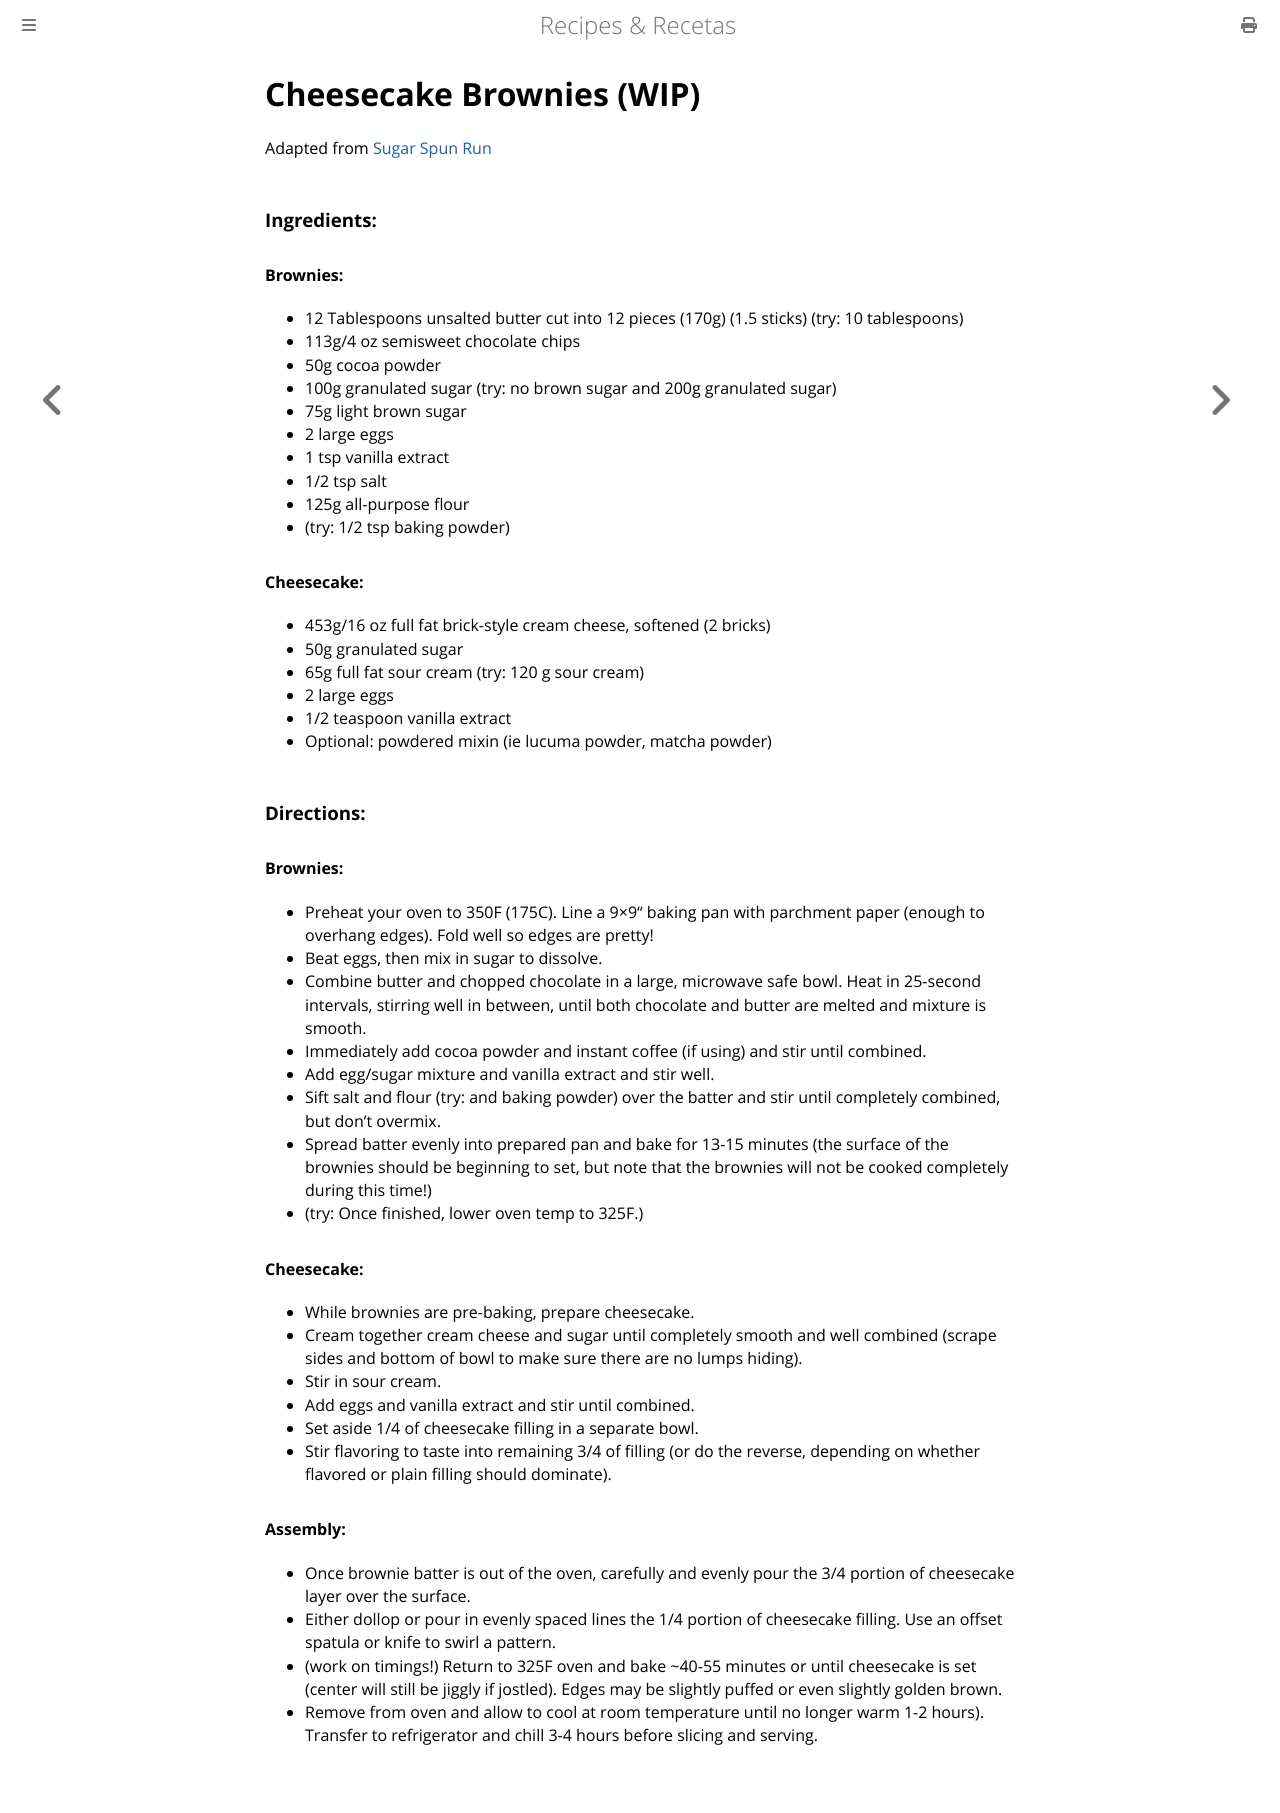

repository: nrxus/recipes · page: baked/cheesecake_brownies.html · generator: mdbook

Cheesecake Brownies (WIP)
============================
Adapted from [Sugar Spun Run](https://sugarspunrun.com/cheesecake-brownies/)

### Ingredients:
#### Brownies:
* 12 Tablespoons unsalted butter cut into 12 pieces (170g) (1.5 sticks) (try: 10 tablespoons)
* 113g/4 oz semisweet chocolate chips
* 50g cocoa powder
* 100g granulated sugar (try: no brown sugar and 200g granulated sugar)
* 75g light brown sugar
* 2 large eggs
* 1 tsp vanilla extract
* 1/2 tsp salt
* 125g all-purpose flour
* (try: 1/2 tsp baking powder)

#### Cheesecake:
* 453g/16 oz full fat brick-style cream cheese, softened (2 bricks)
* 50g granulated sugar
* 65g full fat sour cream (try: 120 g sour cream)
* 2 large eggs
* 1/2 teaspoon vanilla extract
* Optional: powdered mixin (ie lucuma powder, matcha powder)

### Directions:
#### Brownies:
* Preheat your oven to 350F (175C). Line a 9×9" baking pan with parchment paper (enough to overhang edges). Fold well so edges are pretty!
* Beat eggs, then mix in sugar to dissolve.
* Combine butter and chopped chocolate in a large, microwave safe bowl. Heat in 25-second intervals, stirring well in between, until both chocolate and butter are melted and mixture is smooth.
* Immediately add cocoa powder and instant coffee (if using) and stir until combined.
* Add egg/sugar mixture and vanilla extract and stir well.
* Sift salt and flour (try: and baking powder) over the batter and stir until completely combined, but don't overmix.
* Spread batter evenly into prepared pan and bake for 13-15 minutes (the surface of the brownies should be beginning to set, but note that the brownies will not be cooked completely during this time!)
* (try: Once finished, lower oven temp to 325F.)
#### Cheesecake:
* While brownies are pre-baking, prepare cheesecake.
* Cream together cream cheese and sugar until completely smooth and well combined (scrape sides and bottom of bowl to make sure there are no lumps hiding).
* Stir in sour cream.
* Add eggs and vanilla extract and stir until combined.
* Set aside 1/4 of cheesecake filling in a separate bowl.
* Stir flavoring to taste into remaining 3/4 of filling (or do the reverse, depending on whether flavored or plain filling should dominate).
#### Assembly:
* Once brownie batter is out of the oven, carefully and evenly pour the 3/4 portion of cheesecake layer over the surface.
* Either dollop or pour in evenly spaced lines the 1/4 portion of cheesecake filling. Use an offset spatula or knife to swirl a pattern.
* (work on timings!) Return to 325F oven and bake ~40-55 minutes or until cheesecake is set (center will still be jiggly if jostled). Edges may be slightly puffed or even slightly golden brown.
* Remove from oven and allow to cool at room temperature until no longer warm 1-2 hours). Transfer to refrigerator and chill 3-4 hours before slicing and serving.
